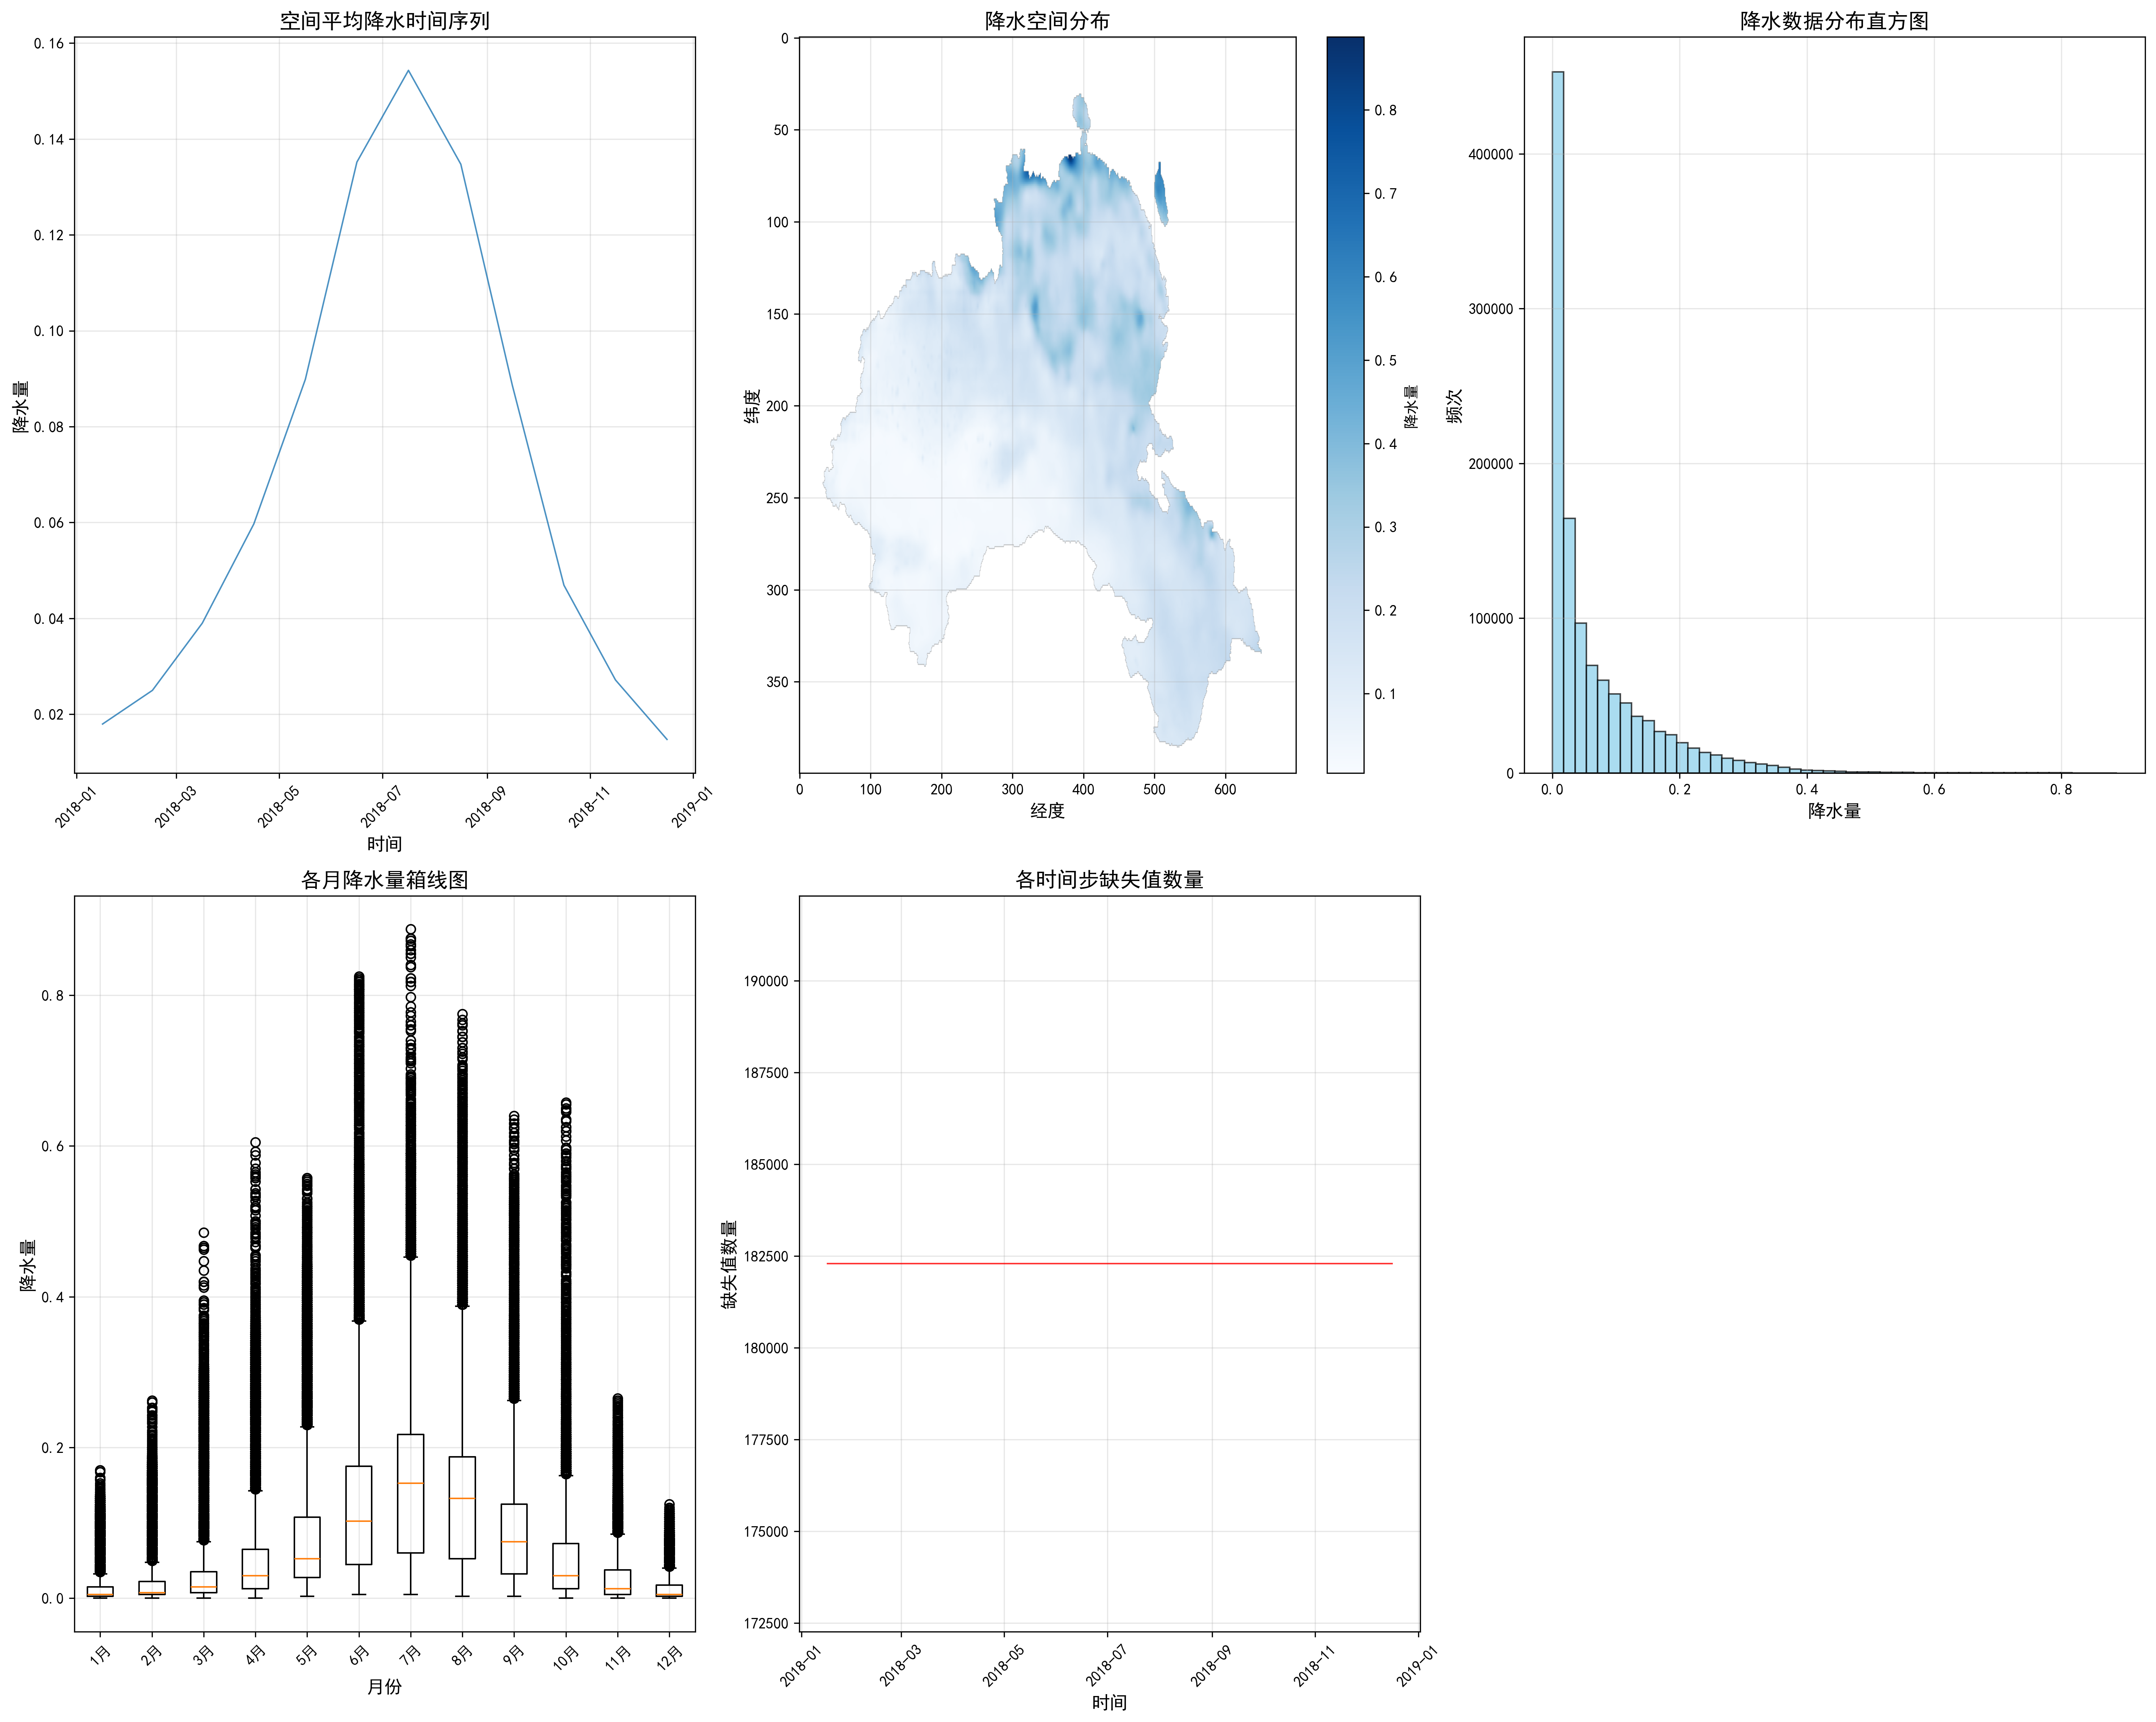

Write the Python code that produced this figure.
#!/usr/bin/env python3
# -*- coding: utf-8 -*-

import xarray as xr
import matplotlib.pyplot as plt
import numpy as np
import pandas as pd
from datetime import datetime
import warnings
import rasterio
from scipy import stats
from scipy.stats import ttest_ind, mannwhitneyu
warnings.filterwarnings('ignore')

# 设置中文字体
plt.rcParams['font.sans-serif'] = ['SimHei', 'Microsoft YaHei', 'DejaVu Sans']
plt.rcParams['axes.unicode_minus'] = False


def print_step_header(step_num, step_name):
    """打印步骤标题"""
    print("\n" + "=" * 60)
    print(f"步骤{step_num}: {step_name}")
    print("=" * 60)


def print_section_header(title):
    """打印章节标题"""
    print(f"\n{title}:")


def check_time_coords(data):
    """检查数据是否包含时间坐标"""
    if 'time' not in data.coords:
        print("数据中没有时间维度")
        return False, None
    
    time_coords = data.coords['time']
    if not hasattr(time_coords, 'dt'):
        print("时间坐标没有dt属性，无法提取时间信息")
        return False, None
    
    return True, time_coords


def get_valid_data(data):
    """获取有效数据（去除NaN）"""
    valid_data = data.values.flatten()
    return valid_data[~np.isnan(valid_data)]


def create_text_box(ax, text, facecolor='lightblue', alpha=0.8):
    """创建文本框"""
    ax.axis('off')
    ax.text(0.05, 0.95, text, transform=ax.transAxes, 
            fontsize=10, verticalalignment='top', 
            bbox=dict(boxstyle='round', facecolor=facecolor, alpha=alpha))


def setup_plot_style(ax, title, xlabel, ylabel, grid=True, rotation=0):
    """设置图表样式"""
    ax.set_title(title, fontsize=14, fontweight='bold')
    ax.set_xlabel(xlabel, fontsize=12)
    ax.set_ylabel(ylabel, fontsize=12)
    if grid:
        ax.grid(True, alpha=0.3)
    if rotation != 0:
        ax.tick_params(axis='x', rotation=rotation)


def save_and_show_plot(filename, dpi=300):
    """保存并显示图表"""
    plt.tight_layout()
    plt.savefig(filename, dpi=dpi, bbox_inches='tight')
    print(f"图表已保存为 '{filename}'")
    plt.show()


def filter_data_by_year(data, target_year=2018):
    """筛选指定年份的数据"""
    has_time, time_coords = check_time_coords(data)
    if not has_time:
        print(f"无法筛选{target_year}年数据：数据中没有时间维度")
        return data
    
    # 筛选指定年份的数据
    year_mask = time_coords.dt.year == target_year
    filtered_data = data.where(year_mask, drop=True)
    
    if filtered_data.sizes['time'] == 0:
        print(f"警告：{target_year}年没有数据，返回原始数据")
        return data
    
    print(f"已筛选出{target_year}年的数据，共{filtered_data.sizes['time']}个时间步")
    return filtered_data


def load_precipitation_data(file_path, target_year=2018):
    """
    加载NetCDF降水数据文件并筛选指定年份
    
    参数:
        file_path (str): NetCDF文件路径
        target_year (int): 目标年份，默认为2018
    
    返回:
        xarray.Dataset: 加载的数据集
    """
    print_step_header(1, f"加载NetCDF降水数据（筛选{target_year}年）")
    
    try:
        ds = xr.open_dataset(file_path)
        print(f"成功加载文件: {file_path}")
        
        # 查找降水变量
        precip_var = find_precipitation_variable(ds)
        data = ds[precip_var]
        
        # 筛选指定年份的数据
        filtered_data = filter_data_by_year(data, target_year)
        
        # 更新数据集
        ds[precip_var] = filtered_data
        
        return ds
    except Exception as e:
        print(f"加载文件失败: {e}")
        return None


def print_data_structure(ds):
    """输出数据结构信息"""
    print_step_header(2, "数据结构信息")
    
    print_section_header("数据集基本信息")
    print(f"数据集名称: {ds.attrs.get('title', '未指定')}")
    print(f"数据描述: {ds.attrs.get('description', '未指定')}")
    
    print_section_header("维度信息")
    for dim_name, dim_size in ds.dims.items():
        print(f"  {dim_name}: {dim_size}")
    
    print_section_header("变量信息")
    for var_name, var in ds.data_vars.items():
        print(f"  {var_name}:")
        print(f"    形状: {var.shape}")
        print(f"    数据类型: {var.dtype}")
        print(f"    单位: {var.attrs.get('units', '未指定')}")
        print(f"    描述: {var.attrs.get('long_name', '未指定')}")
    
    print_section_header("坐标信息")
    for coord_name, coord in ds.coords.items():
        print(f"  {coord_name}:")
        if hasattr(coord, 'values'):
            if len(coord.values) > 5:
                print(f"    范围: {coord.values[0]} 到 {coord.values[-1]}")
                print(f"    长度: {len(coord.values)}")
            else:
                print(f"    值: {coord.values}")
    
    # 查找时间维度
    time_dims = [dim for dim in ds.dims.keys() if 'time' in dim.lower()]
    if time_dims:
        time_dim = time_dims[0]
        time_coord = ds[time_dim]
        print_section_header("时间范围")
        print(f"  开始时间: {time_coord.values[0]}")
        print(f"  结束时间: {time_coord.values[-1]}")
        print(f"  时间步数: {len(time_coord)}")


def find_precipitation_variable(ds):
    """查找降水变量"""
    precip_names = ['prcp', 'precipitation', 'rainfall', 'rain', 'pr', 'tp', 'precip']
    
    for var_name in ds.data_vars.keys():
        var_lower = var_name.lower()
        if any(name in var_lower for name in precip_names):
            return var_name
    
    # 如果没有找到典型的降水变量名，返回第一个变量
    return list(ds.data_vars.keys())[0]


def calculate_statistics(data):
    """计算基本统计量"""
    valid_data = get_valid_data(data)
    
    stats = {
        'min': np.nanmin(valid_data),
        'max': np.nanmax(valid_data),
        'mean': np.nanmean(valid_data),
        'std': np.nanstd(valid_data),
        'median': np.nanmedian(valid_data),
        'missing_count': np.isnan(data.values).sum(),
        'total_count': data.size,
        'missing_percent': (np.isnan(data.values).sum() / data.size) * 100,
        'shape': data.shape,
        'dims': data.dims
    }
    return stats


def print_statistics(stats, precip_var):
    """打印统计信息"""
    print(f"\n降水变量 '{precip_var}' 统计分析:")
    print(f"数据形状: {stats.get('shape', 'N/A')}")
    print(f"数据维度: {stats.get('dims', 'N/A')}")
    
    print_section_header("统计量")
    print(f"最小值: {stats['min']:.4f}")
    print(f"最大值: {stats['max']:.4f}")
    print(f"平均值: {stats['mean']:.4f}")
    print(f"标准差: {stats['std']:.4f}")
    print(f"中位数: {stats['median']:.4f}")
    
    print_section_header("缺失值统计")
    print(f"缺失值数量: {stats['missing_count']}")
    print(f"总数据量: {stats['total_count']}")
    print(f"缺失值百分比: {stats['missing_percent']:.2f}%")


def basic_statistics(ds, precip_var):
    """对降水变量进行基本统计分析"""
    print_step_header(3, "基本统计分析")
    
    data = ds[precip_var]
    stats = calculate_statistics(data)
    
    print_statistics(stats, precip_var)
    return data


# ==================== 可视化函数 ====================

def plot_time_series(data, ax, title="时间序列"):
    """绘制时间序列图"""
    time_series = data.mean(dim=[dim for dim in data.dims if dim != 'time'])
    time_coord = data.coords['time'] if 'time' in data.coords else range(len(time_series))
    
    ax.plot(time_coord, time_series, linewidth=1, alpha=0.8)
    setup_plot_style(ax, title, '时间', '降水量', rotation=45)


def plot_spatial_distribution(data, ax, time_idx=None, title="降水空间分布"):
    """绘制空间分布图"""
    if time_idx is None:
        time_idx = len(data.coords['time']) // 2 if 'time' in data.coords else 0
    
    spatial_data = data.isel(time=time_idx) if 'time' in data.coords else data
    
    im = ax.imshow(spatial_data.values, cmap='Blues', aspect='auto')
    plt.colorbar(im, ax=ax, label='降水量')
    
    if 'lat' in spatial_data.coords and 'lon' in spatial_data.coords:
        setup_plot_style(ax, title, '经度', '纬度')
    else:
        setup_plot_style(ax, title, '网格索引 X', '网格索引 Y')


def plot_histogram(data, ax, title="数据分布直方图", bins=50, color='skyblue'):
    """绘制直方图"""
    valid_data = get_valid_data(data)
    ax.hist(valid_data, bins=bins, alpha=0.7, color=color, edgecolor='black')
    setup_plot_style(ax, title, '降水量', '频次')


def plot_monthly_boxplot(data, ax):
    """绘制月度箱线图"""
    has_time, time_coords = check_time_coords(data)
    
    if not has_time:
        create_text_box(ax, '无法生成月度箱线图\n(无时间维度)', 'lightcoral')
        setup_plot_style(ax, '各月降水量箱线图', '', '', grid=False)
        return
    
    monthly_data = []
    month_labels = []
    
    for month in range(1, 13):
        month_mask = time_coords.dt.month == month
        month_data = data.where(month_mask, drop=True).values.flatten()
        month_data = month_data[~np.isnan(month_data)]
        if len(month_data) > 0:
            monthly_data.append(month_data)
            month_labels.append(f'{month}月')
    
    if monthly_data:
        ax.boxplot(monthly_data, labels=month_labels)
        setup_plot_style(ax, '各月降水量箱线图', '月份', '降水量', rotation=45)
    else:
        create_text_box(ax, '无法生成月度箱线图\n(时间信息不足)', 'lightcoral')
        setup_plot_style(ax, '各月降水量箱线图', '', '', grid=False)


def plot_missing_data_timeline(data, ax):
    """绘制缺失值时间序列"""
    has_time, time_coords = check_time_coords(data)
    
    if not has_time:
        create_text_box(ax, '无法生成缺失值时间序列\n(无时间维度)', 'lightcoral')
        setup_plot_style(ax, '各时间步缺失值数量', '', '', grid=False)
        return
    
    missing_by_time = data.isnull().sum(dim=[dim for dim in data.dims if dim != 'time'])
    ax.plot(time_coords, missing_by_time, linewidth=1, alpha=0.8, color='red')
    setup_plot_style(ax, '各时间步缺失值数量', '时间', '缺失值数量', rotation=45)


def create_visualizations(ds, precip_var, data):
    """创建数据可视化图表"""
    print_step_header(4, "数据可视化")
    
    fig = plt.figure(figsize=(20, 16))
    
    # 1. 空间平均的降水时间序列图
    print("生成空间平均降水时间序列图...")
    ax1 = plt.subplot(2, 3, 1)
    plot_time_series(data, ax1, '空间平均降水时间序列')
    
    # 2. 某一时间点的降水空间分布图
    print("生成降水空间分布图...")
    ax2 = plt.subplot(2, 3, 2)
    plot_spatial_distribution(data, ax2)
    
    # 3. 降水数据的直方图
    print("生成降水直方图...")
    ax3 = plt.subplot(2, 3, 3)
    plot_histogram(data, ax3, '降水数据分布直方图')
    
    # 4. 各月降水量的箱线图
    print("生成月度降水箱线图...")
    ax4 = plt.subplot(2, 3, 4)
    plot_monthly_boxplot(data, ax4)
    
    # 5. 数据质量检查图
    print("生成数据质量检查图...")
    ax5 = plt.subplot(2, 3, 5)
    plot_missing_data_timeline(data, ax5)
    
    # 移除了统计摘要文本框
    
    save_and_show_plot('precipitation_analysis.png')


# ==================== 夏季降水分析函数 ====================

def filter_seasonal_data(data, start_month=6, end_month=9):
    """筛选季节性数据"""
    has_time, time_coords = check_time_coords(data)
    if not has_time:
        return None
    
    seasonal_mask = (time_coords.dt.month >= start_month) & (time_coords.dt.month <= end_month)
    seasonal_data = data.where(seasonal_mask, drop=True)
    
    if seasonal_data.sizes['time'] == 0:
        print("没有指定季节的数据，无法分析")
        return None
    
    return seasonal_data


def calculate_summer_precipitation(ds, precip_var):
    """计算夏季降水量"""
    print_step_header(5, "夏季降水分析")
    
    data = ds[precip_var]
    summer_data = filter_seasonal_data(data, 6, 9)
    
    if summer_data is None:
        return None
    
    # 计算夏季总降水量
    total_summer_precip = summer_data.sum(dim='time', skipna=True)
    
    # 创建单年数据结构，保持与其他函数兼容
    summer_precip_by_year = total_summer_precip.expand_dims(dim={'year': [2018]})
    summer_precip_by_year.coords['year'] = [2018]
    summer_precip_by_year.attrs['original_data'] = summer_data
    
    print(f"夏季总降水量计算完成")
    return summer_precip_by_year


def visualize_summer_precipitation(summer_data):
    """可视化夏季降水数据"""
    if summer_data is None:
        print("无法可视化夏季降水数据")
        return
    
    print("生成夏季降水可视化图表...")
    
    # 由于只有2018年数据，直接使用该年数据
    summer_precip_2018 = summer_data.sel(year=2018)
    
    fig, axes = plt.subplots(2, 2, figsize=(16, 12))
    
    # 1. 夏季降水空间分布图
    ax1 = axes[0, 0]
    plot_spatial_distribution(summer_precip_2018, ax1, title='夏季降水量空间分布')
    
    # 2. 夏季降水直方图
    ax2 = axes[0, 1]
    plot_histogram(summer_precip_2018, ax2, '夏季降水量分布', bins=30, color='orange')
    
    # 3. 夏季各月降水量
    ax3 = axes[1, 0]
    # 获取原始数据来计算各月降水量
    original_data = summer_data.attrs.get('original_data', None)
    if original_data is not None:
        monthly_precip = []
        month_labels = []
        for month in [6, 7, 8, 9]:
            month_mask = original_data['time'].dt.month == month
            month_data = original_data.where(month_mask, drop=True)
            if month_data.sizes['time'] > 0:
                total_month_precip = month_data.sum(dim='time', skipna=True).values.flatten()
                total_month_precip = total_month_precip[~np.isnan(total_month_precip)]
                if len(total_month_precip) > 0:
                    monthly_precip.append(total_month_precip)
                    month_labels.append(f'{month}月')
        
        if monthly_precip:
            ax3.boxplot(monthly_precip, labels=month_labels)
            setup_plot_style(ax3, '夏季各月降水量', '月份', '降水量')
        else:
            create_text_box(ax3, '无法生成月度降水量图\n(数据不足)', 'lightcoral')
            setup_plot_style(ax3, '夏季各月降水量', '', '', grid=False)
    else:
        create_text_box(ax3, '无法生成月度降水量图\n(缺少原始数据)', 'lightcoral')
        setup_plot_style(ax3, '夏季各月降水量', '', '', grid=False)
    
    # 4. 移除了夏季降水量统计摘要
    
    save_and_show_plot('summer_precipitation_analysis.png')


# ==================== 耕地面积分析函数 ====================

def load_land_use_data(file_path):
    """加载耕地面积数据"""
    print_step_header(6, "加载耕地面积数据")
    
    try:
        with rasterio.open(file_path) as src:
            land_use_data = src.read(1)  # 读取第一个波段
            transform = src.transform
            crs = src.crs
            
        print(f"成功加载耕地面积数据: {file_path}")
        print(f"数据形状: {land_use_data.shape}")
        print(f"数据类型: {land_use_data.dtype}")
        print(f"坐标参考系统: {crs}")
        
        return land_use_data, transform, crs
    except Exception as e:
        print(f"加载耕地面积数据失败: {e}")
        return None, None, None

def analyze_land_use_data(land_use_data):
    """分析耕地面积数据"""
    print_section_header("耕地面积数据统计")
    
    # 统计不同土地利用类型
    unique_values, counts = np.unique(land_use_data, return_counts=True)
    
    print("土地利用类型统计:")
    for value, count in zip(unique_values, counts):
        percentage = (count / land_use_data.size) * 100
        print(f"  类型 {value}: {count} 像素 ({percentage:.2f}%)")
    
    # 假设1表示耕地，0表示非耕地（根据实际数据调整）
    # 这里需要根据实际数据格式来确定耕地和非耕地的值
    print("\n注意：请根据实际数据格式确认耕地和非耕地的像素值")
    
    return unique_values, counts

def visualize_land_use_data(land_use_data):
    """可视化耕地面积数据"""
    print("生成耕地面积分布图...")
    
    fig, axes = plt.subplots(1, 2, figsize=(16, 6))
    
    # 1. 耕地面积空间分布图
    ax1 = axes[0]
    im1 = ax1.imshow(land_use_data, cmap='YlOrBr', aspect='auto')
    plt.colorbar(im1, ax=ax1, label='土地利用类型')
    setup_plot_style(ax1, '2013年耕地面积空间分布', '经度', '纬度')
    
    # 2. 土地利用类型统计图
    ax2 = axes[1]
    unique_values, counts = np.unique(land_use_data, return_counts=True)
    ax2.bar(unique_values, counts, alpha=0.7, color='green', edgecolor='black')
    setup_plot_style(ax2, '土地利用类型统计', '土地利用类型', '像素数量')
    
    save_and_show_plot('land_use_analysis.png')

def resample_data_to_match(precip_data, land_use_data, precip_shape):
    """将耕地数据重采样到与降水数据相同的分辨率"""
    print("重采样耕地数据以匹配降水数据分辨率...")
    
    # 简单的重采样方法：使用最近邻插值
    if land_use_data.shape != precip_shape:
        try:
            from scipy.ndimage import zoom
            
            # 计算缩放因子
            scale_y = float(precip_shape[0]) / float(land_use_data.shape[0])
            scale_x = float(precip_shape[1]) / float(land_use_data.shape[1])
            
            # 重采样
            resampled_land_use = zoom(land_use_data, (scale_y, scale_x), order=0)
            
            # 简单的裁剪到目标尺寸
            if resampled_land_use.shape[0] > precip_shape[0]:
                resampled_land_use = resampled_land_use[:precip_shape[0], :]
            if resampled_land_use.shape[1] > precip_shape[1]:
                resampled_land_use = resampled_land_use[:, :precip_shape[1]]
            
            print(f"重采样完成: {land_use_data.shape} -> {resampled_land_use.shape}")
            return resampled_land_use
        except Exception as e:
            print(f"重采样失败: {e}")
            print("使用原始数据")
            return land_use_data
    else:
        print("数据分辨率已匹配，无需重采样")
        return land_use_data

def classify_land_use(land_use_data):
    """分类耕地和非耕地"""
    # 这里需要根据实际数据格式来确定分类标准
    # 假设1表示耕地，其他值表示非耕地
    # 请根据实际数据调整这些值
    
    print("分类耕地和非耕地...")
    
    # 获取唯一值
    unique_values = np.unique(land_use_data)
    print(f"数据中的唯一值: {unique_values}")
    
    # 这里需要根据实际数据格式来确定哪些值代表耕地
    # 常见的耕地分类值可能是1, 2, 10等，具体需要查看数据说明
    
    # 示例：假设值为1的像素是耕地
    # 请根据实际数据调整这个条件
    if 1 in unique_values:
        farmland_mask = (land_use_data == 1)
        non_farmland_mask = (land_use_data != 1)
    else:
        # 如果没有值为1，使用第一个非零值作为耕地
        non_zero_values = unique_values[unique_values != 0]
        if len(non_zero_values) > 0:
            farmland_mask = (land_use_data == non_zero_values[0])
            non_farmland_mask = (land_use_data != non_zero_values[0])
        else:
            print("警告：未找到有效的耕地分类值")
            return None, None
    
    farmland_pixels = np.sum(farmland_mask)
    non_farmland_pixels = np.sum(non_farmland_mask)
    
    print(f"耕地像素数: {farmland_pixels}")
    print(f"非耕地像素数: {non_farmland_pixels}")
    print(f"耕地比例: {farmland_pixels / land_use_data.size * 100:.2f}%")
    
    return farmland_mask, non_farmland_mask

def extract_precipitation_by_land_use(summer_precip_data, farmland_mask, non_farmland_mask):
    """根据土地利用类型提取降水量数据"""
    print("根据土地利用类型提取降水量数据...")
    
    # 提取耕地和非耕地的降水量
    farmland_precip = summer_precip_data.values[farmland_mask]
    non_farmland_precip = summer_precip_data.values[non_farmland_mask]
    
    # 去除NaN值
    farmland_precip = farmland_precip[~np.isnan(farmland_precip)]
    non_farmland_precip = non_farmland_precip[~np.isnan(non_farmland_precip)]
    
    print(f"耕地降水量样本数: {len(farmland_precip)}")
    print(f"非耕地降水量样本数: {len(non_farmland_precip)}")
    
    return farmland_precip, non_farmland_precip

def perform_statistical_test(farmland_precip, non_farmland_precip):
    """执行统计显著性检验"""
    print_section_header("统计显著性检验")
    
    if len(farmland_precip) == 0 or len(non_farmland_precip) == 0:
        print("错误：样本数量不足，无法进行统计检验")
        return None
    
    # 基本统计量
    print("基本统计量:")
    print(f"耕地平均降水量: {np.mean(farmland_precip):.2f} ± {np.std(farmland_precip):.2f}")
    print(f"非耕地平均降水量: {np.mean(non_farmland_precip):.2f} ± {np.std(non_farmland_precip):.2f}")
    
    # 正态性检验
    print("\n正态性检验 (Shapiro-Wilk):")
    _, p_farmland = stats.shapiro(farmland_precip)
    _, p_non_farmland = stats.shapiro(non_farmland_precip)
    print(f"耕地降水量正态性 p值: {p_farmland:.4f}")
    print(f"非耕地降水量正态性 p值: {p_non_farmland:.4f}")
    
    # 方差齐性检验
    print("\n方差齐性检验 (Levene):")
    _, p_levene = stats.levene(farmland_precip, non_farmland_precip)
    print(f"方差齐性 p值: {p_levene:.4f}")
    
    # 根据正态性检验结果选择检验方法
    alpha = 0.05
    is_normal = (p_farmland > alpha) and (p_non_farmland > alpha)
    
    if is_normal:
        print("\n使用独立样本t检验:")
        t_stat, p_value = ttest_ind(farmland_precip, non_farmland_precip)
        test_name = "独立样本t检验"
    else:
        print("\n使用Mann-Whitney U检验:")
        u_stat, p_value = mannwhitneyu(farmland_precip, non_farmland_precip, alternative='two-sided')
        test_name = "Mann-Whitney U检验"
    
    print(f"检验方法: {test_name}")
    print(f"p值: {p_value:.6f}")
    
    # 判断显著性
    if p_value < alpha:
        print(f"结果: 存在显著差异 (p < {alpha})")
        if np.mean(farmland_precip) > np.mean(non_farmland_precip):
            print("结论: 耕地夏季降水量显著高于非耕地")
        else:
            print("结论: 耕地夏季降水量显著低于非耕地")
    else:
        print(f"结果: 无显著差异 (p >= {alpha})")
        print("结论: 耕地和非耕地夏季降水量无显著差异")
    
    return {
        'test_name': test_name,
        'p_value': p_value,
        'significant': p_value < alpha,
        'farmland_mean': np.mean(farmland_precip),
        'non_farmland_mean': np.mean(non_farmland_precip),
        'farmland_std': np.std(farmland_precip),
        'non_farmland_std': np.std(non_farmland_precip)
    }

def visualize_precipitation_comparison(farmland_precip, non_farmland_precip, test_results):
    """可视化耕地和非耕地降水量对比"""
    print("生成耕地和非耕地降水量对比图...")
    
    fig, axes = plt.subplots(2, 2, figsize=(16, 12))
    
    # 1. 箱线图对比
    ax1 = axes[0, 0]
    data_to_plot = [farmland_precip, non_farmland_precip]
    labels = ['耕地', '非耕地']
    bp = ax1.boxplot(data_to_plot, labels=labels, patch_artist=True)
    
    # 设置颜色
    colors = ['lightgreen', 'lightblue']
    for patch, color in zip(bp['boxes'], colors):
        patch.set_facecolor(color)
    
    setup_plot_style(ax1, '耕地vs非耕地夏季降水量对比', '土地利用类型', '夏季降水量')
    
    # 2. 直方图对比
    ax2 = axes[0, 1]
    ax2.hist(farmland_precip, bins=30, alpha=0.7, label='耕地', color='lightgreen', edgecolor='black')
    ax2.hist(non_farmland_precip, bins=30, alpha=0.7, label='非耕地', color='lightblue', edgecolor='black')
    ax2.legend()
    setup_plot_style(ax2, '耕地vs非耕地夏季降水量分布', '夏季降水量', '频次')
    
    # 3. 均值对比图
    ax3 = axes[1, 0]
    means = [test_results['farmland_mean'], test_results['non_farmland_mean']]
    stds = [test_results['farmland_std'], test_results['non_farmland_std']]
    bars = ax3.bar(labels, means, yerr=stds, capsize=5, alpha=0.7, 
                   color=['lightgreen', 'lightblue'], edgecolor='black')
    setup_plot_style(ax3, '耕地vs非耕地夏季降水量均值对比', '土地利用类型', '平均夏季降水量')
    
    # 4. 统计检验结果
    ax4 = axes[1, 1]
    test_text = f"""
统计检验结果:

检验方法: {test_results['test_name']}
p值: {test_results['p_value']:.6f}

均值对比:
耕地: {test_results['farmland_mean']:.2f} ± {test_results['farmland_std']:.2f}
非耕地: {test_results['non_farmland_mean']:.2f} ± {test_results['non_farmland_std']:.2f}

样本数量:
耕地: {len(farmland_precip)}
非耕地: {len(non_farmland_precip)}

显著性: {'显著' if test_results['significant'] else '不显著'}
    """
    create_text_box(ax4, test_text, 'lightyellow')
    
    save_and_show_plot('precipitation_land_use_comparison.png')

# ==================== 主函数 ====================

def main():
    """主函数：执行完整的降水数据分析流程"""
    print("NetCDF降水数据分析开始")
    print("=" * 60)
    
    file_path = "precipitation.nc"
    land_use_file = r"C:\Users\clm13\Desktop\try\2013_irr_lands.tif"
    target_year = 2018
    
    # 步骤1: 加载数据（筛选指定年份）
    ds = load_precipitation_data(file_path, target_year)
    if ds is None:
        return
    
    # 步骤2: 输出数据结构信息
    print_data_structure(ds)
    
    # 步骤3: 查找降水变量
    precip_var = find_precipitation_variable(ds)
    print(f"\n识别到的降水变量: {precip_var}")
    
    # 步骤4: 基本统计分析
    data = basic_statistics(ds, precip_var)
    
    # 步骤5: 数据可视化
    create_visualizations(ds, precip_var, data)
    
    # 步骤6: 夏季降水分析
    summer_data = calculate_summer_precipitation(ds, precip_var)
    visualize_summer_precipitation(summer_data)
    
    # 步骤7: 耕地面积分析
    land_use_data, transform, crs = load_land_use_data(land_use_file)
    if land_use_data is not None:
        # 分析耕地数据
        unique_values, counts = analyze_land_use_data(land_use_data)
        
        # 可视化耕地数据
        visualize_land_use_data(land_use_data)
        
        # 重采样耕地数据以匹配降水数据
        summer_precip_2018 = summer_data.sel(year=2018)
        resampled_land_use = resample_data_to_match(summer_precip_2018, land_use_data, summer_precip_2018.shape)
        
        if resampled_land_use is not None:
            # 分类耕地和非耕地
            farmland_mask, non_farmland_mask = classify_land_use(resampled_land_use)
            
            if farmland_mask is not None:
                # 提取不同土地利用类型的降水量
                farmland_precip, non_farmland_precip = extract_precipitation_by_land_use(
                    summer_precip_2018, farmland_mask, non_farmland_mask)
                
                # 执行统计检验
                test_results = perform_statistical_test(farmland_precip, non_farmland_precip)
                
                if test_results is not None:
                    # 可视化对比结果
                    visualize_precipitation_comparison(farmland_precip, non_farmland_precip, test_results)
    
    print("\n" + "=" * 60)
    print(f"{target_year}年降水数据分析完成！")
    print("=" * 60)
    print("生成的文件:")
    print("  - precipitation_analysis.png: 基本分析图表")
    print("  - summer_precipitation_analysis.png: 夏季降水分析图表")
    print("  - land_use_analysis.png: 耕地面积分析图表")
    print("  - precipitation_land_use_comparison.png: 耕地vs非耕地降水量对比图")
    print(f"\n分析内容包括:")
    print(f"  {target_year}年数据结构信息")
    print(f"  {target_year}年基本统计分析")
    print(f"  {target_year}年时间序列可视化")
    print(f"  {target_year}年空间分布图")
    print(f"  {target_year}年数据分布直方图")
    print(f"  {target_year}年月度箱线图")
    print(f"  {target_year}年夏季降水分析")
    print(f"  {target_year}年数据质量检查")
    print("  2013年耕地面积分析")
    print("  耕地vs非耕地夏季降水量差异分析")

if __name__ == "__main__":
    main()    